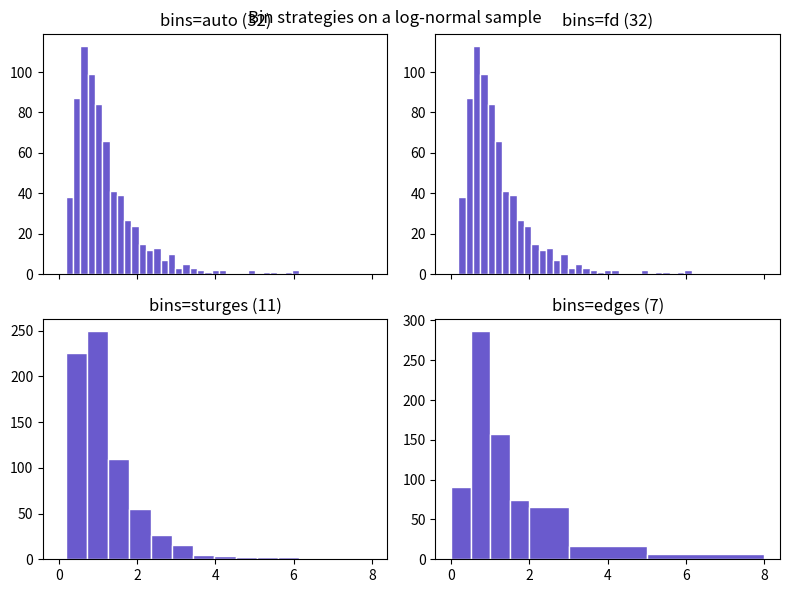

Generate this figure with matplotlib:
# Compare bin strategies ('auto', 'fd', 'sturges', explicit edges) on the same skewed sample.
import numpy as np
import matplotlib.pyplot as plt

rng = np.random.default_rng(18)
data = rng.lognormal(0, 0.6, 700)
fig, axs = plt.subplots(2, 2, figsize=(8, 6), sharex=True)
for ax, bins in zip(axs.flat, ["auto", "fd", "sturges", [0, 0.5, 1, 1.5, 2, 3, 5, 8]]):
    n, edges, _ = ax.hist(data, bins=bins, color="slateblue", edgecolor="w")
    ax.set_title(f"bins={bins if isinstance(bins, str) else 'edges'} ({len(n)})")
    print(len(n))
fig.tight_layout()
fig.savefig("bins.png")
fig.suptitle("Bin strategies on a log-normal sample")
fig.savefig("bins_titled.png", dpi=60)
